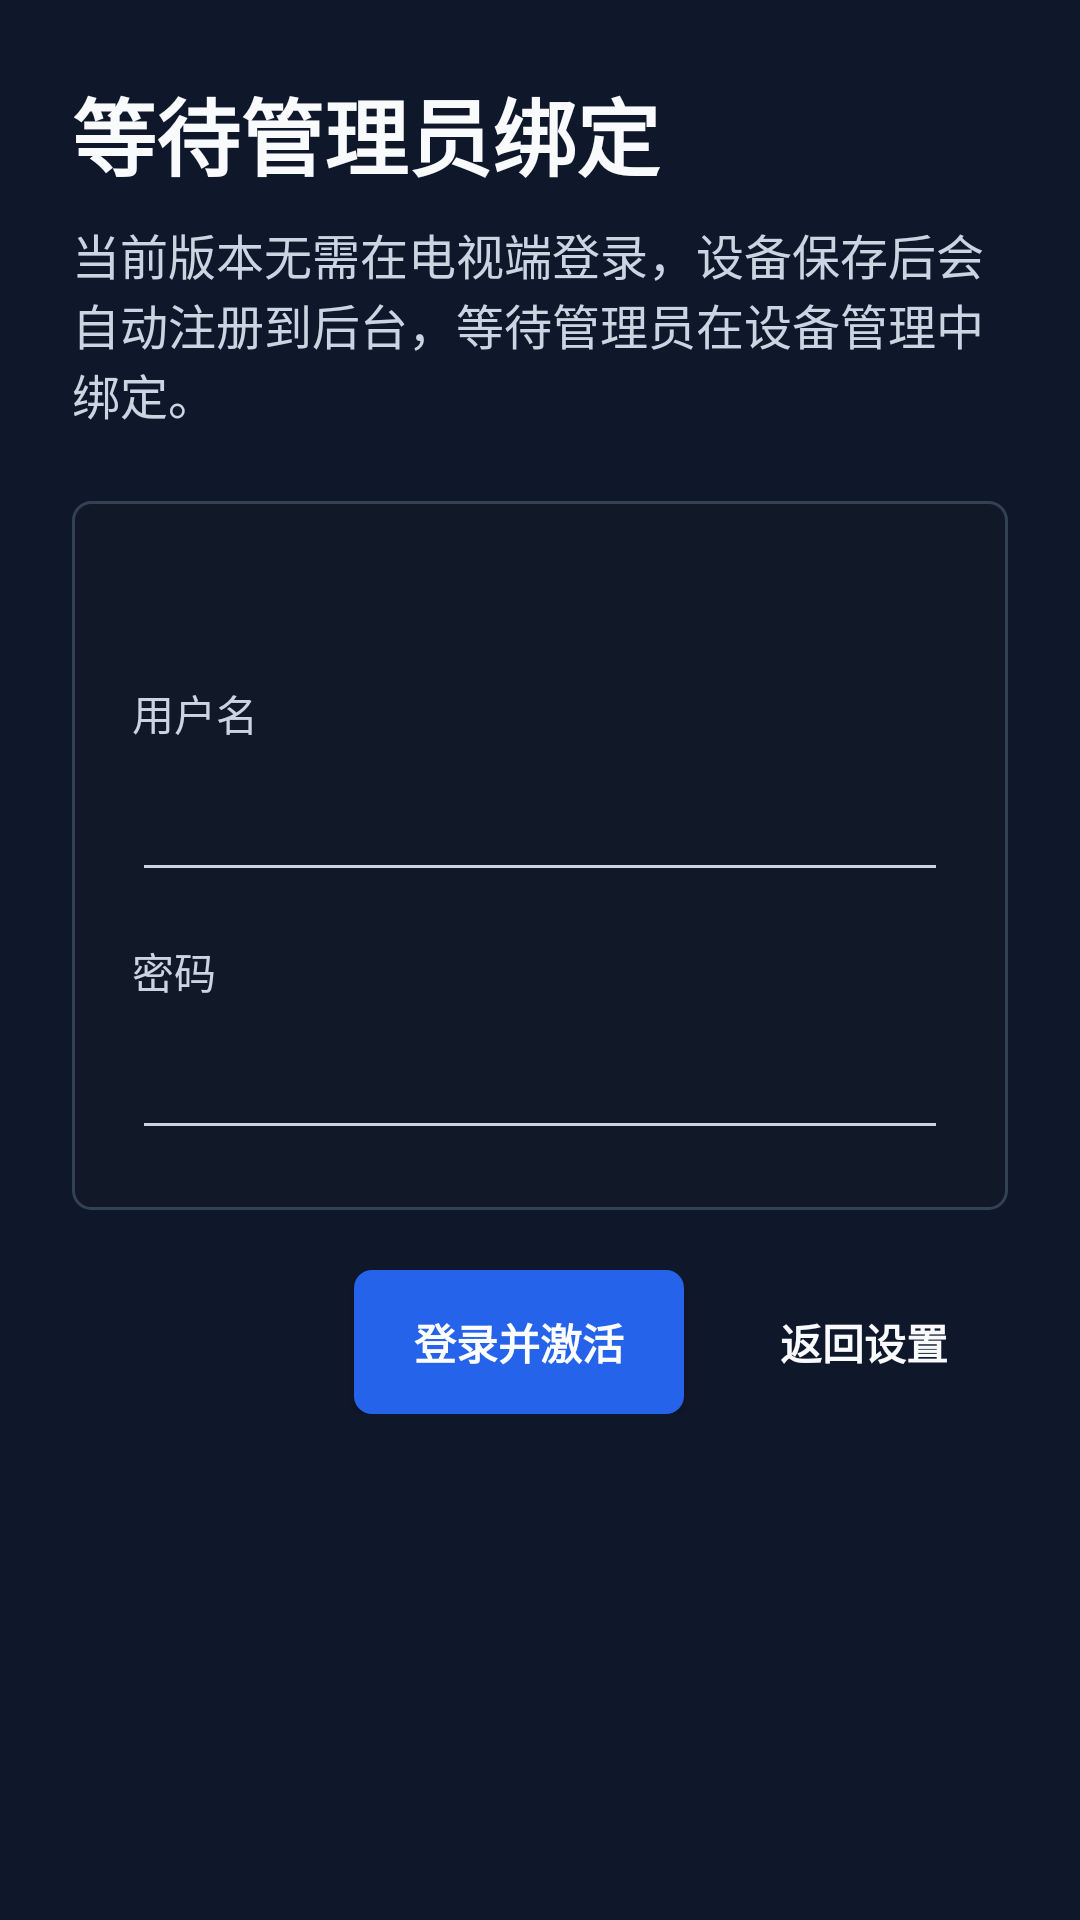

The Android layout XML behind this screen, and the referenced resources:
<!-- AndroidManifest.xml: application theme Theme.CloudAlbum.Flat -->
<!-- res/layout/activity_activate.xml -->
<?xml version="1.0" encoding="utf-8"?>
<ScrollView xmlns:android="http://schemas.android.com/apk/res/android"
    android:layout_width="match_parent"
    android:layout_height="match_parent"
    android:background="@color/ca_background"
    android:fillViewport="true">

    <LinearLayout
        android:layout_width="match_parent"
        android:layout_height="wrap_content"
        android:orientation="vertical"
        android:padding="@dimen/screen_padding">

        <TextView
            android:layout_width="wrap_content"
            android:layout_height="wrap_content"
            android:text="@string/activate_title"
            android:textColor="@color/ca_text_primary"
            android:textSize="@dimen/title_size"
            android:textStyle="bold" />

        <TextView
            android:layout_width="wrap_content"
            android:layout_height="wrap_content"
            android:layout_marginTop="8dp"
            android:text="@string/activate_subtitle"
            android:textColor="@color/ca_text_secondary"
            android:textSize="@dimen/subtitle_size" />

        <LinearLayout
            android:layout_width="match_parent"
            android:layout_height="wrap_content"
            android:layout_marginTop="24dp"
            android:background="@drawable/bg_panel"
            android:orientation="vertical"
            android:padding="@dimen/panel_padding">

            <TextView
                android:id="@+id/deviceSummaryText"
                android:layout_width="match_parent"
                android:layout_height="wrap_content"
                android:textColor="@color/ca_text_primary"
                android:textSize="@dimen/body_size" />

            <TextView
                android:layout_width="match_parent"
                android:layout_height="wrap_content"
                android:layout_marginTop="16dp"
                android:text="@string/username"
                android:textColor="@color/ca_text_secondary"
                android:textSize="@dimen/label_size" />

            <EditText
                android:id="@+id/usernameInput"
                android:layout_width="match_parent"
                android:layout_height="wrap_content"
                android:layout_marginTop="8dp"
                android:imeOptions="actionNext"
                android:singleLine="true" />

            <TextView
                android:layout_width="match_parent"
                android:layout_height="wrap_content"
                android:layout_marginTop="16dp"
                android:text="@string/password"
                android:textColor="@color/ca_text_secondary"
                android:textSize="@dimen/label_size" />

            <EditText
                android:id="@+id/passwordInput"
                android:layout_width="match_parent"
                android:layout_height="wrap_content"
                android:layout_marginTop="8dp"
                android:imeOptions="actionDone"
                android:inputType="textPassword"
                android:singleLine="true" />
        </LinearLayout>

        <LinearLayout
            android:layout_width="match_parent"
            android:layout_height="wrap_content"
            android:layout_marginTop="20dp"
            android:gravity="end"
            android:orientation="horizontal">

            <Button
                android:id="@+id/submitButton"
                android:layout_width="wrap_content"
                android:layout_height="wrap_content"
                android:text="@string/login_and_activate" />

            <Button
                android:id="@+id/backButton"
                style="@style/Widget.CloudAlbum.Button.Secondary"
                android:layout_width="wrap_content"
                android:layout_height="wrap_content"
                android:layout_marginLeft="12dp"
                android:text="@string/back_to_setup" />
        </LinearLayout>
    </LinearLayout>
</ScrollView>
<!-- resources referenced by this layout -->
<resources>
  <color name="ca_background">#0F172A</color>
  <color name="ca_text_primary">#F9FAFB</color>
  <color name="ca_text_secondary">#CBD5E1</color>
  <dimen name="body_size">18sp</dimen>
  <dimen name="label_size">14sp</dimen>
  <dimen name="panel_padding">20dp</dimen>
  <dimen name="screen_padding">24dp</dimen>
  <dimen name="subtitle_size">16sp</dimen>
  <dimen name="title_size">28sp</dimen>
  <!-- drawable bg_panel (drawable) -->
  <shape xmlns:android="http://schemas.android.com/apk/res/android" android:shape="rectangle">
      <solid android:color="@color/ca_surface" />
      <stroke android:width="1dp" android:color="@color/ca_border" />
      <corners android:radius="@dimen/panel_radius" />
  </shape>
  <string name="activate_subtitle">当前版本无需在电视端登录，设备保存后会自动注册到后台，等待管理员在设备管理中绑定。</string>
  <string name="activate_title">等待管理员绑定</string>
  <string name="back_to_setup">返回设置</string>
  <string name="login_and_activate">登录并激活</string>
  <string name="password">密码</string>
  <string name="username">用户名</string>
  <style name="Widget.CloudAlbum.Button.Secondary" parent="Widget.CloudAlbum.Button">
          <item name="android:background">@drawable/bg_button_secondary</item>
          <item name="android:textColor">@color/ca_text_primary</item>
      </style>
  <color name="ca_surface">#111827</color>
  <color name="ca_border">#334155</color>
  <dimen name="panel_radius">6dp</dimen>
  <style name="Widget.CloudAlbum.Button" parent="Widget.AppCompat.Button">
          <item name="android:background">@drawable/bg_button_primary</item>
          <item name="android:textColor">@color/ca_primary_text</item>
          <item name="android:textStyle">bold</item>
          <item name="android:minHeight">@dimen/button_height</item>
          <item name="android:paddingLeft">20dp</item>
          <item name="android:paddingRight">20dp</item>
          <item name="android:textAllCaps">false</item>
      </style>
  <color name="ca_primary">#2563EB</color>
  <color name="ca_primary_dark">#1D4ED8</color>
  <style name="Widget.CloudAlbum.EditText" parent="Widget.AppCompat.EditText">
          <item name="android:background">@drawable/bg_input_flat</item>
          <item name="android:textColor">@color/ca_text_primary</item>
          <item name="android:textColorHint">@color/ca_text_secondary</item>
          <item name="android:minHeight">@dimen/input_height</item>
          <item name="android:paddingLeft">14dp</item>
          <item name="android:paddingRight">14dp</item>
          <item name="android:paddingTop">10dp</item>
          <item name="android:paddingBottom">10dp</item>
      </style>
  <!-- drawable bg_button_primary (drawable) -->
  <selector xmlns:android="http://schemas.android.com/apk/res/android">
      <item android:state_focused="true">
          <shape android:shape="rectangle">
              <solid android:color="@color/ca_primary_dark" />
              <stroke android:width="2dp" android:color="@color/ca_focus" />
              <corners android:radius="@dimen/panel_radius" />
          </shape>
      </item>
      <item>
          <shape android:shape="rectangle">
              <solid android:color="@color/ca_primary" />
              <corners android:radius="@dimen/panel_radius" />
          </shape>
      </item>
  </selector>
  <color name="ca_primary_text">#FFFFFF</color>
  <dimen name="button_height">48dp</dimen>
  <dimen name="input_height">48dp</dimen>
  <color name="ca_focus">#60A5FA</color>
  <color name="ca_surface_alt">#1F2937</color>
</resources>
